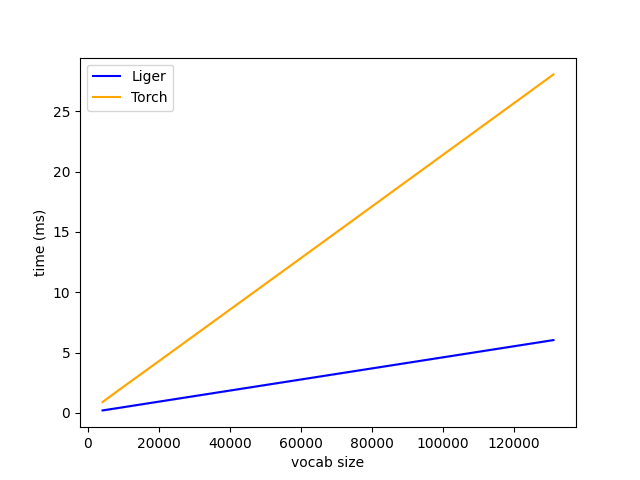

Values plotted in this chart, from the file beside it:
V, Liger, Torch
4096, 0.2048, 0.8991
8192, 0.3912, 1.787
16384, 0.768, 3.528
32768, 1.521, 7.025
65536, 3.025, 14.02
131072, 6.034, 28.05
